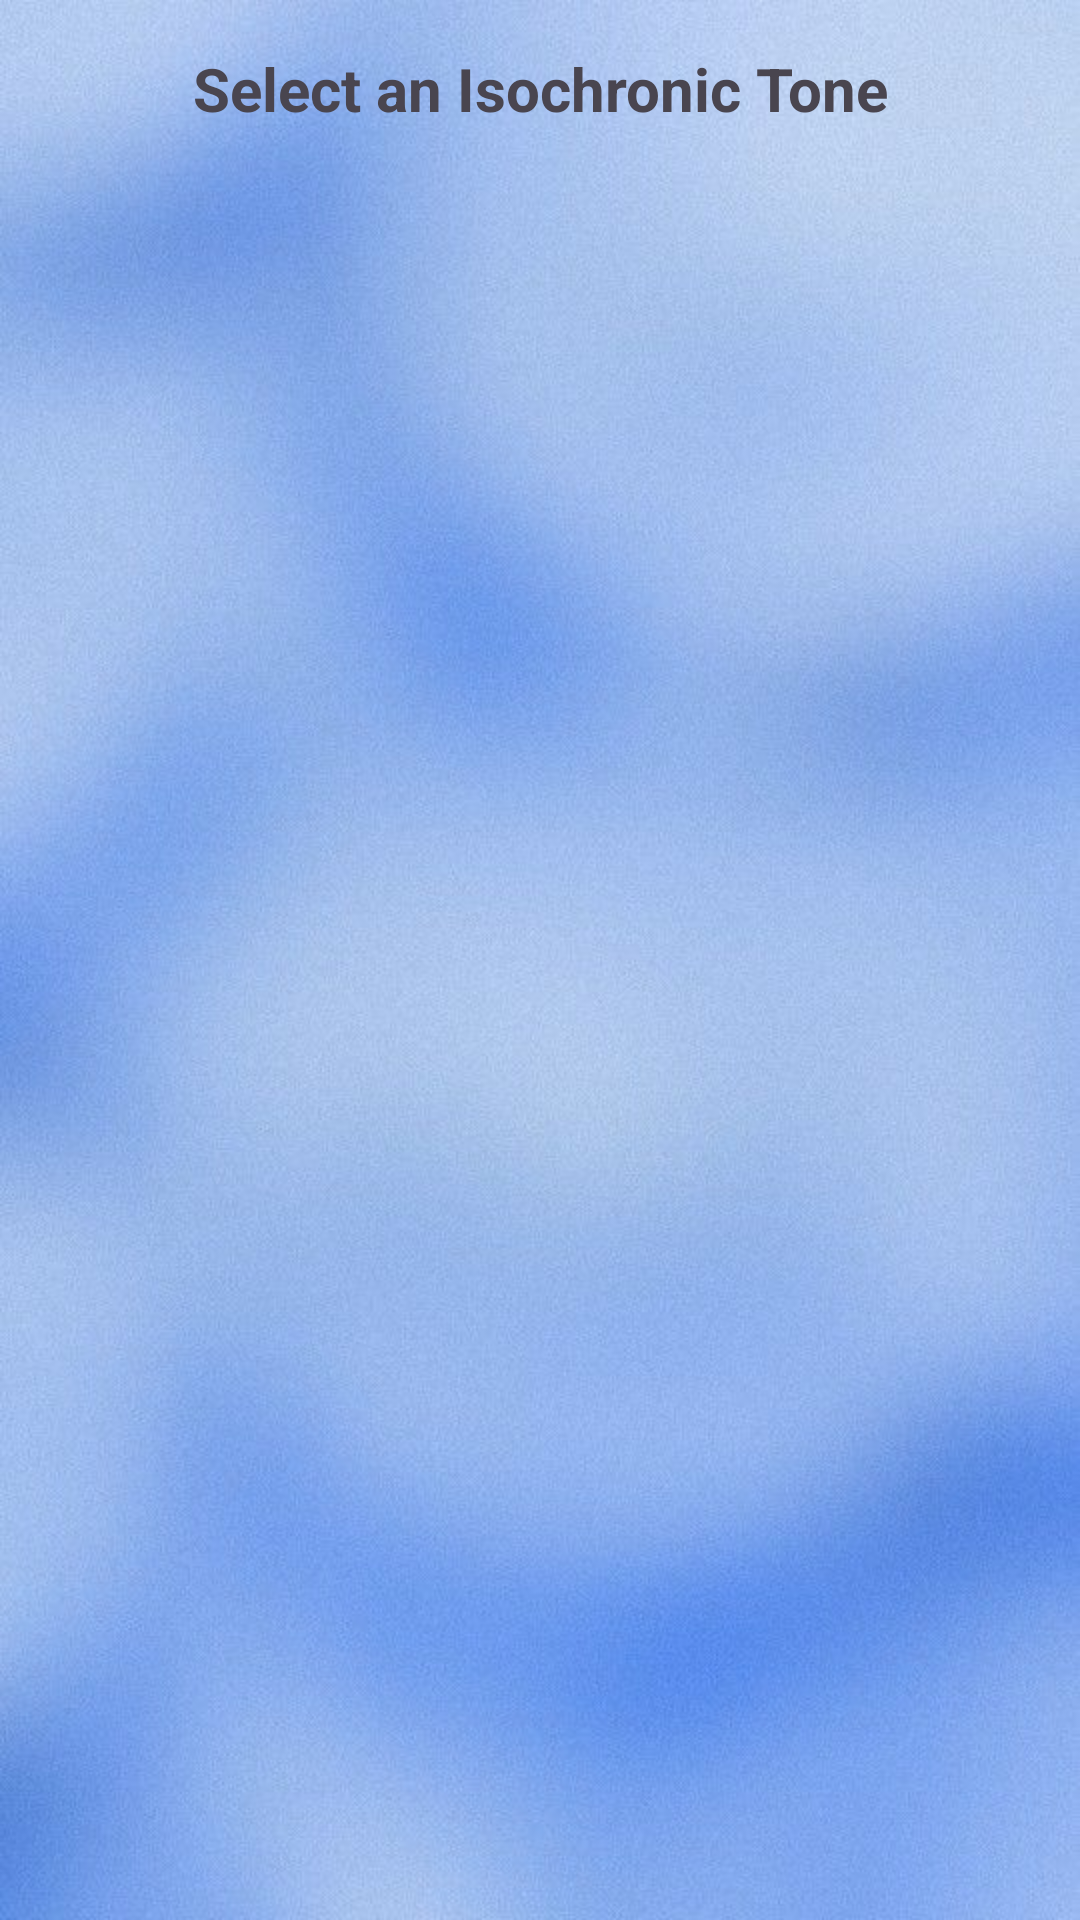

Produce the Android XML layout that renders to this screen, including the resource entries it uses.
<!-- AndroidManifest.xml: application theme Theme.TranquilTunes -->
<!-- res/layout/activity_isochronic_tone_list.xml -->
<?xml version="1.0" encoding="utf-8"?>
<LinearLayout xmlns:android="http://schemas.android.com/apk/res/android"
    android:layout_width="match_parent"
    android:layout_height="match_parent"
    android:orientation="vertical"
    android:background="@drawable/gfour"
    android:padding="16dp">

    <TextView
        android:layout_width="match_parent"
        android:layout_height="wrap_content"
        android:text="Select an Isochronic Tone"
        android:textSize="20sp"
        android:textStyle="bold"
        android:gravity="center"
        android:paddingBottom="10dp"/>

    <ListView
        android:id="@+id/toneListView"
        android:layout_width="match_parent"
        android:layout_height="match_parent"/>
</LinearLayout>
<!-- resources referenced by this layout -->
<resources>
  <!-- drawable gfour: jpg bitmap (drawable, 58120 bytes) -->
  <style name="Theme.TranquilTunes" parent="Base.Theme.TranquilTunes" />
  <style name="Base.Theme.TranquilTunes" parent="Theme.Material3.DayNight.NoActionBar">
          
          
      </style>
</resources>
